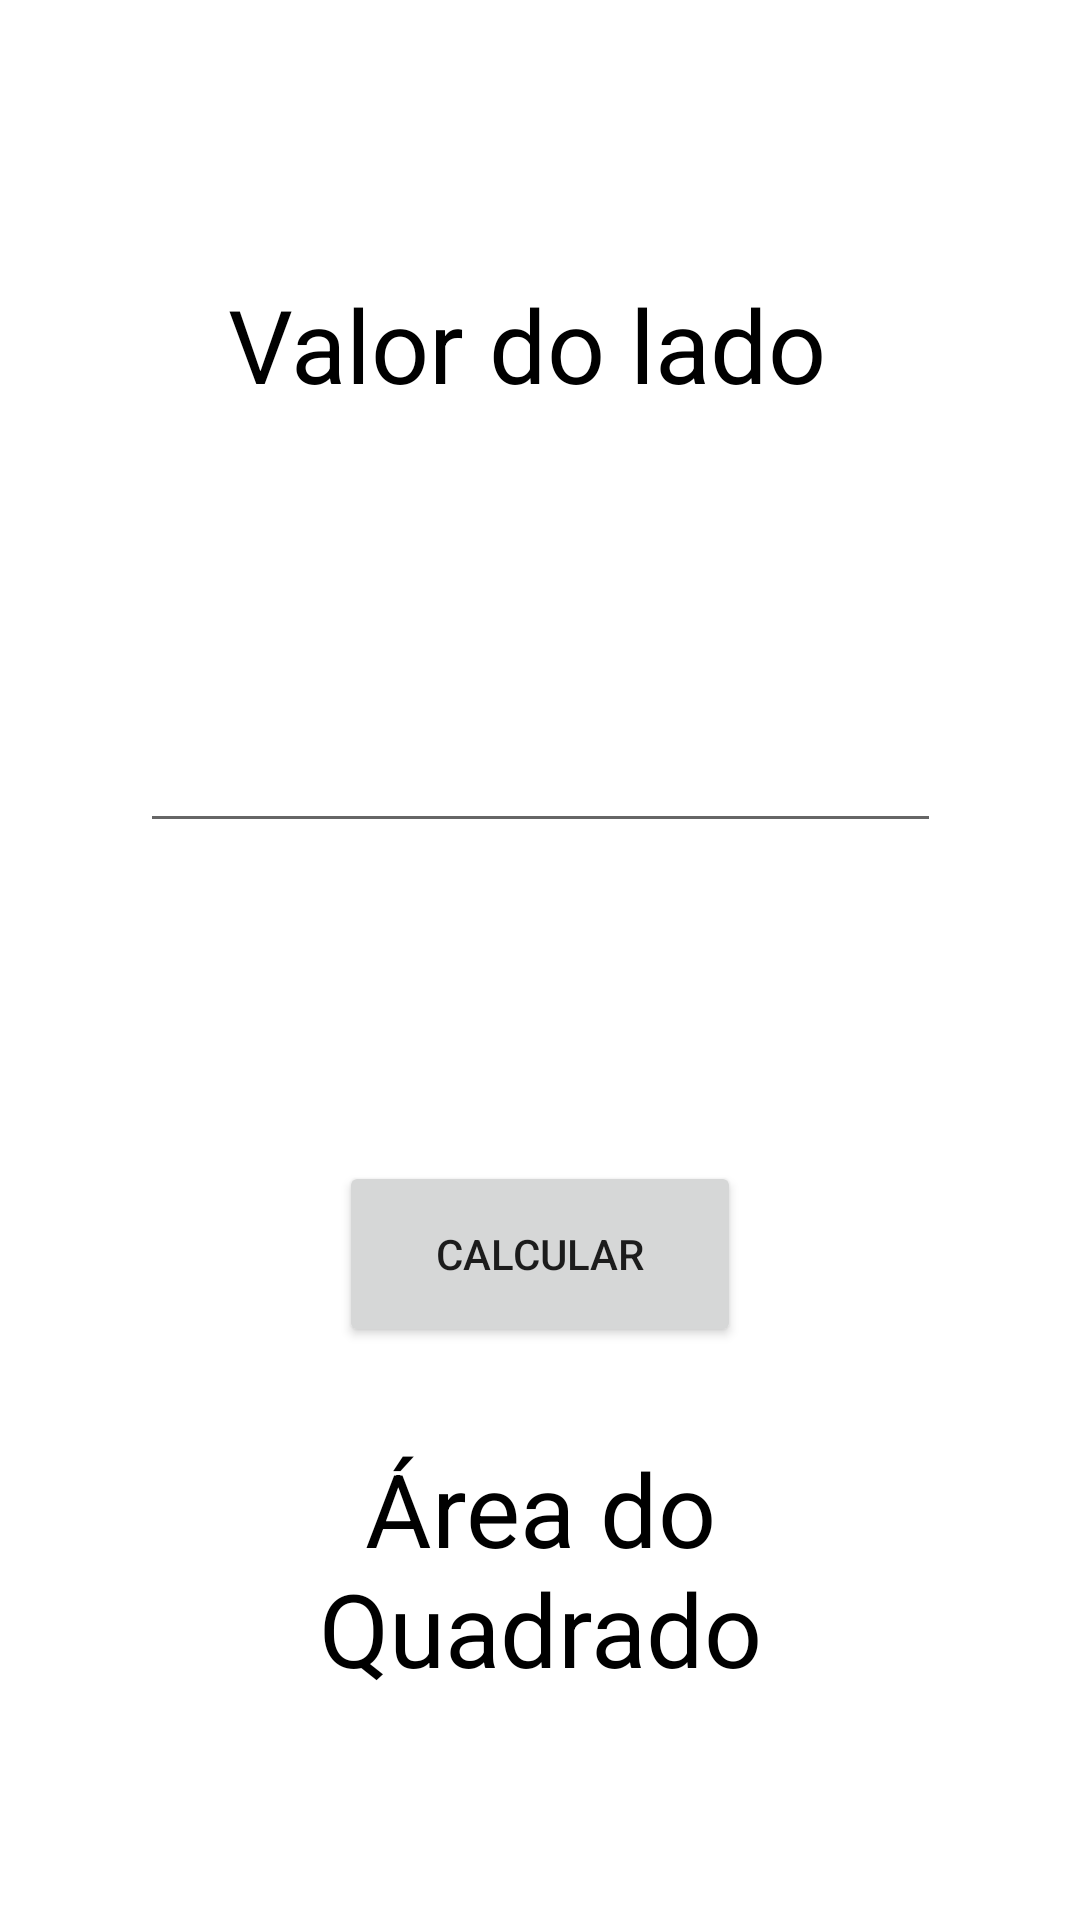

Write the Android layout XML for this screen, with the resource values it uses.
<!-- AndroidManifest.xml: application theme Theme.Areas -->
<!-- res/layout/activity_quadrado.xml -->
<?xml version="1.0" encoding="utf-8"?>
<androidx.constraintlayout.widget.ConstraintLayout xmlns:android="http://schemas.android.com/apk/res/android"
    xmlns:app="http://schemas.android.com/apk/res-auto"
    xmlns:tools="http://schemas.android.com/tools"
    android:layout_width="match_parent"
    android:layout_height="match_parent"
    tools:context=".ActivityQuadrado">

    <Button
        android:id="@+id/btnCalcQdrd"
        android:layout_width="134dp"
        android:layout_height="62dp"
        android:layout_marginTop="106dp"
        android:text="Calcular"
        app:layout_constraintEnd_toEndOf="parent"
        app:layout_constraintStart_toStartOf="parent"
        app:layout_constraintTop_toBottomOf="@+id/edValorQdrd" />

    <TextView
        android:id="@+id/textView2"
        android:layout_width="208dp"
        android:layout_height="60dp"
        android:layout_marginTop="92dp"
        android:text="Valor do lado"
        android:textColor="#000000"
        android:textSize="34sp"
        app:layout_constraintEnd_toEndOf="parent"
        app:layout_constraintStart_toStartOf="parent"
        app:layout_constraintTop_toTopOf="parent" />

    <EditText
        android:id="@+id/edValorQdrd"
        android:layout_width="267dp"
        android:layout_height="93dp"
        android:layout_marginTop="36dp"
        android:ems="10"
        android:inputType="textPersonName"
        app:layout_constraintEnd_toEndOf="parent"
        app:layout_constraintStart_toStartOf="parent"
        app:layout_constraintTop_toBottomOf="@+id/textView2" />

    <TextView
        android:id="@+id/tvResultQdrd"
        android:layout_width="195dp"
        android:layout_height="101dp"
        android:layout_marginTop="76dp"
        android:layout_marginBottom="104dp"
        android:text="Área do Quadrado"
        android:textAlignment="center"
        android:textColor="#000000"
        android:textSize="34sp"
        app:layout_constraintBottom_toBottomOf="parent"
        app:layout_constraintEnd_toEndOf="parent"
        app:layout_constraintStart_toStartOf="parent"
        app:layout_constraintTop_toBottomOf="@+id/btnCalcQdrd" />
</androidx.constraintlayout.widget.ConstraintLayout>
<!-- resources referenced by this layout -->
<resources>
  <style name="Theme.Areas" parent="Theme.MaterialComponents.DayNight.DarkActionBar">
          
          <item name="colorPrimary">@color/purple_500</item>
          <item name="colorPrimaryVariant">@color/purple_700</item>
          <item name="colorOnPrimary">@color/white</item>
          
          <item name="colorSecondary">@color/teal_200</item>
          <item name="colorSecondaryVariant">@color/teal_700</item>
          <item name="colorOnSecondary">@color/black</item>
          
          <item name="android:statusBarColor">?attr/colorPrimaryVariant</item>
          
      </style>
  <!-- not gathered from this repository: default colours our renderer supplied (Android Studio template values) -->
  <color name="purple_500">#FF6200EE</color>
  <color name="purple_700">#FF3700B3</color>
  <color name="teal_200">#FF03DAC5</color>
  <color name="teal_700">#FF018786</color>
  <color name="black">#FF000000</color>
  <color name="white">#FFFFFFFF</color>
</resources>
